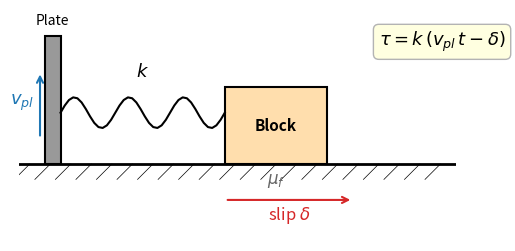
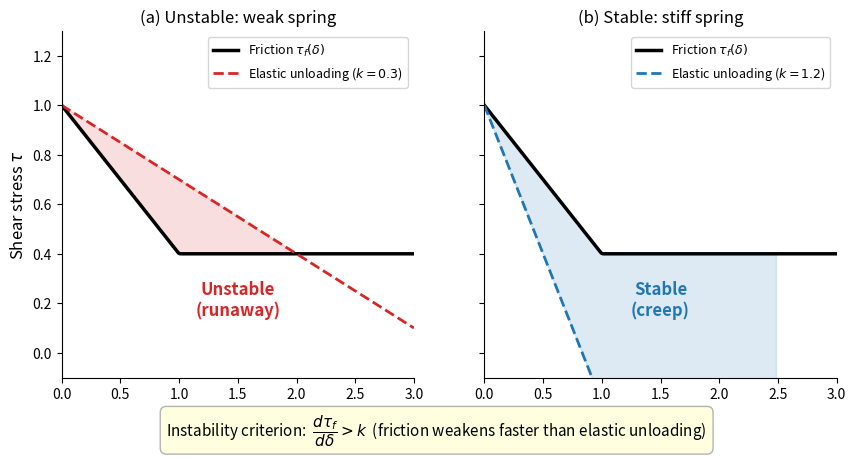
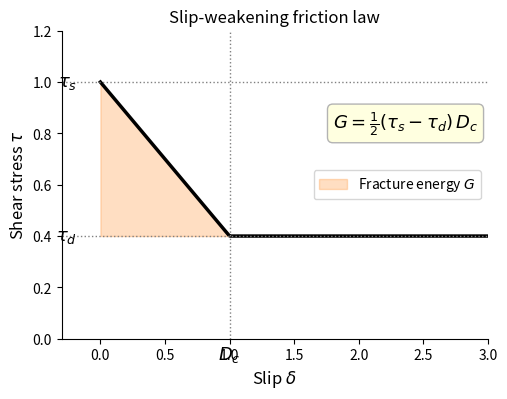
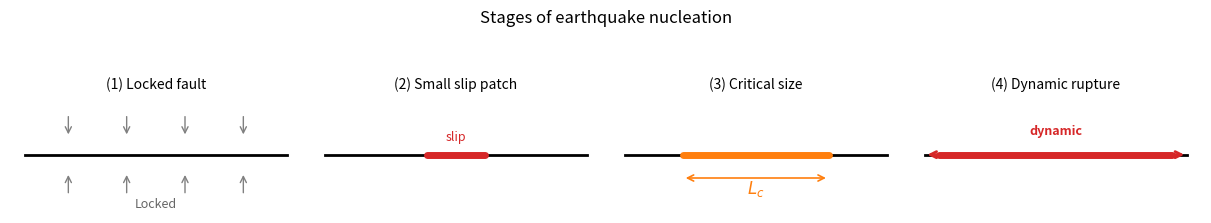
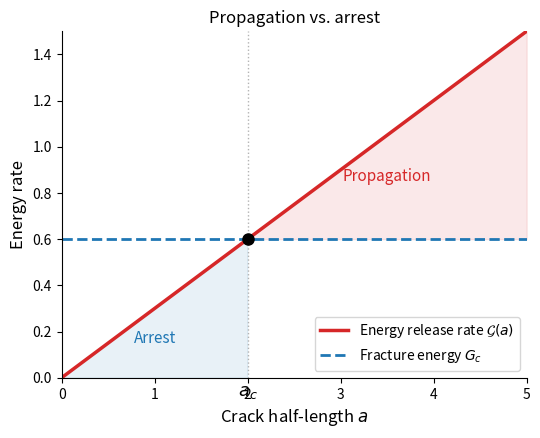

Generate these figures, in order, with matplotlib:
# Figures for "Lecture: Earthquake Nucleation and Dynamic Rupture"
# ----------------------------------------------------------------
# Original schematic/teaching figures for Module 8.
# These are simplified conceptual diagrams — NOT reproductions of
# published figures.
#
# Output: PNG + PDF files written to ./figures/
#
# Usage:
#   Run all cells, then reference in MyST with:
#     ```{figure} scripts/figures/fig_spring_slider_schematic.png
#     ```

from __future__ import annotations

import os
import numpy as np
import matplotlib.pyplot as plt
import matplotlib.patches as mpatches
from matplotlib.patches import FancyArrowPatch

# -------------------------
# Global style (minimal)
# -------------------------
plt.rcParams.update({
    "figure.dpi": 160,
    "savefig.dpi": 200,
    "font.size": 11,
    "axes.titlesize": 12,
    "axes.labelsize": 11,
    "xtick.labelsize": 10,
    "ytick.labelsize": 10,
    "axes.spines.top": False,
    "axes.spines.right": False,
})

OUTDIR = "figures"
os.makedirs(OUTDIR, exist_ok=True)


def _save(fig, fname):
    """Save figure as PNG and PDF."""
    for ext in ("png", "pdf"):
        path = os.path.join(OUTDIR, f"{fname}.{ext}")
        fig.savefig(path, bbox_inches="tight", format=ext)
        print(f"Saved: {path}")
    plt.close(fig)

# =======================================================================
# Figure 1: Spring-slider schematic
# =======================================================================
# A rigid plate on the left drives a block through a spring.
# The block sits on a frictional surface.

fig, ax = plt.subplots(figsize=(7, 3))
ax.set_xlim(-0.5, 8)
ax.set_ylim(-1.5, 3)
ax.set_aspect("equal")
ax.axis("off")

# Ground / frictional surface
ax.plot([-0.5, 8], [0, 0], "k-", lw=2)
# Hatching below ground
for x in np.arange(-0.3, 8, 0.4):
    ax.plot([x, x - 0.3], [0, -0.3], "k-", lw=0.5)

# Rigid plate (left wall)
ax.add_patch(mpatches.Rectangle((0, 0), 0.3, 2.5, fc="0.6", ec="k", lw=1.5))
ax.annotate("Plate", xy=(0.15, 2.7), ha="center", fontsize=10, fontstyle="italic")

# Plate velocity arrow
ax.annotate("", xy=(-0.1, 1.8), xytext=(-0.1, 0.5),
            arrowprops=dict(arrowstyle="->", lw=1.5, color="C0"))
ax.text(-0.45, 1.15, r"$v_{pl}$", fontsize=13, color="C0", ha="center")

# Spring (zigzag between plate and block)
spring_x = np.linspace(0.3, 3.5, 40)
spring_y = 1.0 + 0.3 * np.sin(np.linspace(0, 6 * np.pi, 40))
ax.plot(spring_x, spring_y, "k-", lw=1.5)
ax.text(1.9, 1.7, r"$k$", fontsize=13, ha="center")

# Block
block_x, block_y = 3.5, 0
block_w, block_h = 2.0, 1.5
ax.add_patch(mpatches.Rectangle((block_x, block_y), block_w, block_h,
                                 fc="#FFDEAD", ec="k", lw=1.5))
ax.text(block_x + block_w / 2, block_h / 2, "Block", ha="center", va="center",
        fontsize=11, fontweight="bold")

# Slip arrow below block
ax.annotate("", xy=(6.0, -0.7), xytext=(3.5, -0.7),
            arrowprops=dict(arrowstyle="->", lw=1.5, color="C3"))
ax.text(4.75, -1.1, r"slip $\delta$", fontsize=12, color="C3", ha="center")

# Friction notation
ax.text(4.5, -0.15, r"$\mu_f$", fontsize=12, color="0.4", ha="center", va="top")

# Driving stress equation
ax.text(6.5, 2.3, r"$\tau = k\,(v_{pl}\,t - \delta)$", fontsize=13,
        bbox=dict(boxstyle="round,pad=0.3", fc="lightyellow", ec="0.7"))

_save(fig, "fig_spring_slider_schematic")

# =======================================================================
# Figure 2: Weakening vs. elastic unloading — stability diagram
# =======================================================================
# Key figure: shows friction decreasing with slip and elastic unloading
# line.  Stable vs unstable regimes.

fig, axes = plt.subplots(1, 2, figsize=(10, 4.5), sharey=True)

delta = np.linspace(0, 3, 200)

# Friction curve (slip-weakening) — same in both panels
tau_s, tau_d, Dc = 1.0, 0.4, 1.0
tau_f = np.where(delta < Dc, tau_s - (tau_s - tau_d) * delta / Dc, tau_d)

for ax, k, label, color, title in zip(
    axes,
    [0.3, 1.2],
    ["Unstable\n(runaway)", "Stable\n(creep)"],
    ["C3", "C0"],
    ["(a) Unstable: weak spring", "(b) Stable: stiff spring"],
):
    # Friction curve
    ax.plot(delta, tau_f, "k-", lw=2.5, label=r"Friction $\tau_f(\delta)$")

    # Elastic unloading line from the peak
    tau_elastic = tau_s - k * delta
    ax.plot(delta, tau_elastic, "--", lw=2, color=color,
            label=rf"Elastic unloading ($k={k}$)")

    # Shade unstable / stable region
    mask = delta < 2.5
    if k < (tau_s - tau_d) / Dc:  # unstable
        fill_mask = (tau_elastic > tau_f) & mask
        ax.fill_between(delta[fill_mask], tau_f[fill_mask], tau_elastic[fill_mask],
                        alpha=0.15, color="C3")
    else:
        fill_mask = (tau_f > tau_elastic) & mask & (delta > 0)
        ax.fill_between(delta[fill_mask], tau_elastic[fill_mask], tau_f[fill_mask],
                        alpha=0.15, color="C0")

    ax.set_xlabel(r"Slip $\delta$", fontsize=12)
    ax.set_title(title, fontsize=12)
    ax.legend(fontsize=9, loc="upper right")
    ax.set_ylim(-0.1, 1.3)
    ax.set_xlim(0, 3)

    # Annotate regime
    ax.text(1.5, 0.15, label, fontsize=12, ha="center", fontstyle="italic",
            color=color, fontweight="bold")

axes[0].set_ylabel(r"Shear stress $\tau$", fontsize=12)

# Instability criterion box
fig.text(0.5, -0.02,
         r"Instability criterion:  $\dfrac{d\tau_f}{d\delta} > k$"
         r"  (friction weakens faster than elastic unloading)",
         ha="center", fontsize=11,
         bbox=dict(boxstyle="round,pad=0.4", fc="lightyellow", ec="0.7"))

_save(fig, "fig_weakening_vs_unloading")

# =======================================================================
# Figure 3: Slip-weakening friction law
# =======================================================================

fig, ax = plt.subplots(figsize=(5.5, 4))

tau_s, tau_d, Dc = 1.0, 0.4, 1.0
delta = np.linspace(0, 3, 300)
tau = np.where(delta < Dc, tau_s - (tau_s - tau_d) * delta / Dc, tau_d)

ax.plot(delta, tau, "k-", lw=2.5)

# Shade fracture energy G
d_fill = np.linspace(0, Dc, 100)
tau_fill = tau_s - (tau_s - tau_d) * d_fill / Dc
ax.fill_between(d_fill, tau_d, tau_fill, alpha=0.25, color="C1", label=r"Fracture energy $G$")

# Labels
ax.axhline(tau_s, ls=":", color="0.5", lw=1)
ax.axhline(tau_d, ls=":", color="0.5", lw=1)
ax.axvline(Dc, ls=":", color="0.5", lw=1)

ax.text(-0.18, tau_s, r"$\tau_s$", fontsize=13, va="center", ha="right", fontweight="bold")
ax.text(-0.18, tau_d, r"$\tau_d$", fontsize=13, va="center", ha="right", fontweight="bold")
ax.text(Dc, -0.08, r"$D_c$", fontsize=13, ha="center", fontweight="bold")

# Fracture energy formula
ax.text(1.8, 0.82, r"$G = \frac{1}{2}(\tau_s - \tau_d)\,D_c$", fontsize=13,
        bbox=dict(boxstyle="round,pad=0.3", fc="lightyellow", ec="0.7"))

ax.set_xlabel(r"Slip $\delta$", fontsize=12)
ax.set_ylabel(r"Shear stress $\tau$", fontsize=12)
ax.set_title("Slip-weakening friction law", fontsize=12)
ax.legend(fontsize=10, loc="center right")
ax.set_xlim(-0.3, 3)
ax.set_ylim(0, 1.2)

_save(fig, "fig_slip_weakening_law")

# =======================================================================
# Figure 4: Nucleation stages
# =======================================================================
# Four-panel cartoon showing progressive nucleation on a fault.

fig, axes = plt.subplots(1, 4, figsize=(12, 2.8), constrained_layout=True)

stage_labels = [
    "(1) Locked fault",
    "(2) Small slip patch",
    "(3) Critical size",
    "(4) Dynamic rupture",
]

for i, (ax, label) in enumerate(zip(axes, stage_labels)):
    ax.set_xlim(0, 10)
    ax.set_ylim(-2, 2)
    ax.set_aspect("equal")
    ax.axis("off")
    ax.set_title(label, fontsize=10)

    # Draw fault line
    ax.plot([0.5, 9.5], [0, 0], "k-", lw=2)

    if i == 0:
        # Fully locked — stress arrows pushing inward
        for x in [2, 4, 6, 8]:
            ax.annotate("", xy=(x, 0.6), xytext=(x, 1.4),
                        arrowprops=dict(arrowstyle="->", lw=1, color="0.5"))
            ax.annotate("", xy=(x, -0.6), xytext=(x, -1.4),
                        arrowprops=dict(arrowstyle="->", lw=1, color="0.5"))
        ax.text(5, -1.8, "Locked", ha="center", fontsize=9, color="0.4")

    elif i == 1:
        # Small slip patch in center
        ax.plot([4, 6], [0, 0], color="C3", lw=5, solid_capstyle="round")
        ax.text(5, 0.5, "slip", ha="center", fontsize=9, color="C3")

    elif i == 2:
        # Expanded patch approaching critical size
        ax.plot([2.5, 7.5], [0, 0], color="C1", lw=5, solid_capstyle="round")
        # Critical size bracket
        ax.annotate("", xy=(2.5, -0.8), xytext=(7.5, -0.8),
                    arrowprops=dict(arrowstyle="<->", lw=1.2, color="C1"))
        ax.text(5, -1.3, r"$L_c$", ha="center", fontsize=12, color="C1",
                fontweight="bold")

    elif i == 3:
        # Dynamic rupture propagating both ways
        ax.plot([1, 9], [0, 0], color="C3", lw=5, solid_capstyle="round")
        ax.annotate("", xy=(0.5, 0), xytext=(2, 0),
                    arrowprops=dict(arrowstyle="->", lw=2, color="C3"))
        ax.annotate("", xy=(9.5, 0), xytext=(8, 0),
                    arrowprops=dict(arrowstyle="->", lw=2, color="C3"))
        ax.text(5, 0.7, "dynamic", ha="center", fontsize=9, color="C3",
                fontweight="bold")

fig.suptitle("Stages of earthquake nucleation", fontsize=12, y=1.02)

_save(fig, "fig_nucleation_stages")

# =======================================================================
# Figure 5: Energy release rate vs. fracture energy
# =======================================================================
# Shows G(a) increasing with crack half-length a, crossing G_c.

fig, ax = plt.subplots(figsize=(6, 4.5))

a = np.linspace(0.01, 5, 300)

# Energy release rate for a mode-II crack: G ∝ Δσ² a / μ
G_release = 0.3 * a  # simplified linear scaling for schematic

# Fracture energy (constant for slip-weakening)
G_c = 0.6

# Critical size
a_c = G_c / 0.3

ax.plot(a, G_release, "C3-", lw=2.5, label=r"Energy release rate $\mathcal{G}(a)$")
ax.axhline(G_c, color="C0", ls="--", lw=2, label=r"Fracture energy $G_c$")

# Mark critical size
ax.plot(a_c, G_c, "ko", ms=8, zorder=5)
ax.axvline(a_c, color="0.7", ls=":", lw=1)
ax.text(a_c, -0.08, r"$a_c$", fontsize=13, ha="center", fontweight="bold")

# Shade arrest region
ax.fill_between(a[a < a_c], 0, G_release[a < a_c], alpha=0.1, color="C0")
ax.text(a_c / 2, 0.15, "Arrest", fontsize=11, ha="center", color="C0",
        fontstyle="italic")

# Shade propagation region
mask_prop = a > a_c
ax.fill_between(a[mask_prop], G_c, G_release[mask_prop], alpha=0.1, color="C3")
ax.text(3.5, 0.85, "Propagation", fontsize=11, ha="center", color="C3",
        fontstyle="italic")

ax.set_xlabel(r"Crack half-length $a$", fontsize=12)
ax.set_ylabel("Energy rate", fontsize=12)
ax.set_title("Propagation vs. arrest", fontsize=12)
ax.legend(fontsize=10, loc="lower right")
ax.set_xlim(0, 5)
ax.set_ylim(0, 1.5)

_save(fig, "fig_energy_release_vs_fracture")

print("All nucleation/dynamics figures generated successfully.")
